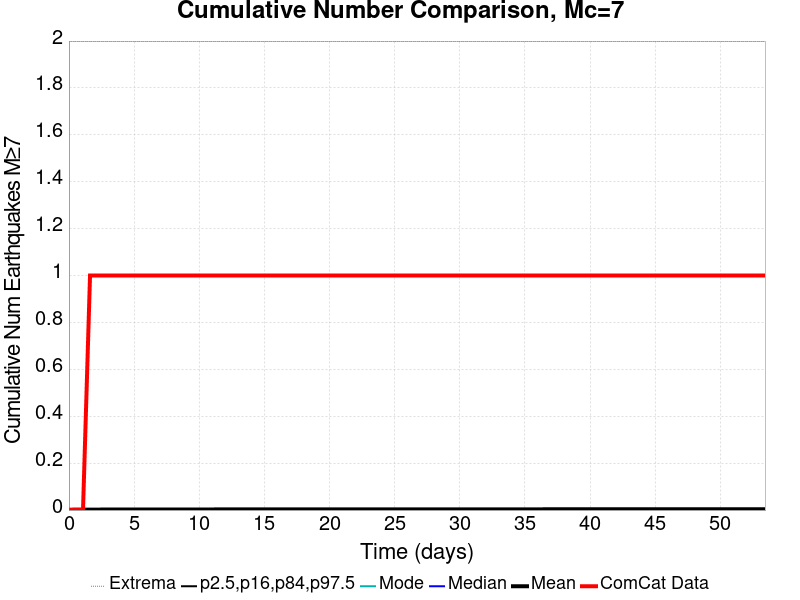

The file beside this chart, header and first rows:
Time (days), ComCat Data, Simulation Mean, Simulation Median, Simulation Mode, Simulation Minimum, Simulation Maximum, 2.5 %-ile, 16 %-ile, 84 %-ile, 97.5 %-ile
0.0, 0.0, 0.00144, 0.0, 0.0, 0.0, 2.0, 0.0, 0.0, 0.0, 0.0
0.5397, 0.0, 0.00175, 0.0, 0.0, 0.0, 2.0, 0.0, 0.0, 0.0, 0.0
1.079, 0.0, 0.00187, 0.0, 0.0, 0.0, 2.0, 0.0, 0.0, 0.0, 0.0
1.619, 1.0, 0.002, 0.0, 0.0, 0.0, 2.0, 0.0, 0.0, 0.0, 0.0
2.159, 1.0, 0.00208, 0.0, 0.0, 0.0, 2.0, 0.0, 0.0, 0.0, 0.0
2.699, 1.0, 0.00219, 0.0, 0.0, 0.0, 2.0, 0.0, 0.0, 0.0, 0.0
3.238, 1.0, 0.00223, 0.0, 0.0, 0.0, 2.0, 0.0, 0.0, 0.0, 0.0
3.778, 1.0, 0.00229, 0.0, 0.0, 0.0, 2.0, 0.0, 0.0, 0.0, 0.0
4.318, 1.0, 0.00237, 0.0, 0.0, 0.0, 2.0, 0.0, 0.0, 0.0, 0.0
4.857, 1.0, 0.00238, 0.0, 0.0, 0.0, 2.0, 0.0, 0.0, 0.0, 0.0
5.397, 1.0, 0.0024, 0.0, 0.0, 0.0, 2.0, 0.0, 0.0, 0.0, 0.0
5.937, 1.0, 0.00245, 0.0, 0.0, 0.0, 2.0, 0.0, 0.0, 0.0, 0.0
6.477, 1.0, 0.00247, 0.0, 0.0, 0.0, 2.0, 0.0, 0.0, 0.0, 0.0
7.016, 1.0, 0.00248, 0.0, 0.0, 0.0, 2.0, 0.0, 0.0, 0.0, 0.0
7.556, 1.0, 0.00251, 0.0, 0.0, 0.0, 2.0, 0.0, 0.0, 0.0, 0.0
8.096, 1.0, 0.00253, 0.0, 0.0, 0.0, 2.0, 0.0, 0.0, 0.0, 0.0
8.636, 1.0, 0.00256, 0.0, 0.0, 0.0, 2.0, 0.0, 0.0, 0.0, 0.0
9.175, 1.0, 0.00257, 0.0, 0.0, 0.0, 2.0, 0.0, 0.0, 0.0, 0.0
9.715, 1.0, 0.0026, 0.0, 0.0, 0.0, 2.0, 0.0, 0.0, 0.0, 0.0
10.25, 1.0, 0.00262, 0.0, 0.0, 0.0, 2.0, 0.0, 0.0, 0.0, 0.0
10.79, 1.0, 0.00264, 0.0, 0.0, 0.0, 2.0, 0.0, 0.0, 0.0, 0.0
11.33, 1.0, 0.00268, 0.0, 0.0, 0.0, 2.0, 0.0, 0.0, 0.0, 0.0
11.87, 1.0, 0.00271, 0.0, 0.0, 0.0, 2.0, 0.0, 0.0, 0.0, 0.0
12.41, 1.0, 0.00272, 0.0, 0.0, 0.0, 2.0, 0.0, 0.0, 0.0, 0.0
12.95, 1.0, 0.00278, 0.0, 0.0, 0.0, 2.0, 0.0, 0.0, 0.0, 0.0
13.49, 1.0, 0.00281, 0.0, 0.0, 0.0, 2.0, 0.0, 0.0, 0.0, 0.0
14.03, 1.0, 0.00283, 0.0, 0.0, 0.0, 2.0, 0.0, 0.0, 0.0, 0.0
14.57, 1.0, 0.00286, 0.0, 0.0, 0.0, 2.0, 0.0, 0.0, 0.0, 0.0
15.11, 1.0, 0.00289, 0.0, 0.0, 0.0, 2.0, 0.0, 0.0, 0.0, 0.0
15.65, 1.0, 0.00289, 0.0, 0.0, 0.0, 2.0, 0.0, 0.0, 0.0, 0.0
16.19, 1.0, 0.00291, 0.0, 0.0, 0.0, 2.0, 0.0, 0.0, 0.0, 0.0
16.73, 1.0, 0.00292, 0.0, 0.0, 0.0, 2.0, 0.0, 0.0, 0.0, 0.0
17.27, 1.0, 0.00292, 0.0, 0.0, 0.0, 2.0, 0.0, 0.0, 0.0, 0.0
17.81, 1.0, 0.00292, 0.0, 0.0, 0.0, 2.0, 0.0, 0.0, 0.0, 0.0
18.35, 1.0, 0.00293, 0.0, 0.0, 0.0, 2.0, 0.0, 0.0, 0.0, 0.0
18.89, 1.0, 0.00295, 0.0, 0.0, 0.0, 2.0, 0.0, 0.0, 0.0, 0.0
19.43, 1.0, 0.00295, 0.0, 0.0, 0.0, 2.0, 0.0, 0.0, 0.0, 0.0
19.97, 1.0, 0.00296, 0.0, 0.0, 0.0, 2.0, 0.0, 0.0, 0.0, 0.0
20.51, 1.0, 0.00297, 0.0, 0.0, 0.0, 2.0, 0.0, 0.0, 0.0, 0.0
21.05, 1.0, 0.003, 0.0, 0.0, 0.0, 2.0, 0.0, 0.0, 0.0, 0.0
21.59, 1.0, 0.00301, 0.0, 0.0, 0.0, 2.0, 0.0, 0.0, 0.0, 0.0
22.13, 1.0, 0.00302, 0.0, 0.0, 0.0, 2.0, 0.0, 0.0, 0.0, 0.0
22.67, 1.0, 0.00303, 0.0, 0.0, 0.0, 2.0, 0.0, 0.0, 0.0, 0.0
23.21, 1.0, 0.00304, 0.0, 0.0, 0.0, 2.0, 0.0, 0.0, 0.0, 0.0
23.75, 1.0, 0.00305, 0.0, 0.0, 0.0, 2.0, 0.0, 0.0, 0.0, 0.0
24.29, 1.0, 0.00305, 0.0, 0.0, 0.0, 2.0, 0.0, 0.0, 0.0, 0.0
24.83, 1.0, 0.00305, 0.0, 0.0, 0.0, 2.0, 0.0, 0.0, 0.0, 0.0
25.37, 1.0, 0.00307, 0.0, 0.0, 0.0, 2.0, 0.0, 0.0, 0.0, 0.0
25.91, 1.0, 0.00307, 0.0, 0.0, 0.0, 2.0, 0.0, 0.0, 0.0, 0.0
26.45, 1.0, 0.00307, 0.0, 0.0, 0.0, 2.0, 0.0, 0.0, 0.0, 0.0
26.99, 1.0, 0.00308, 0.0, 0.0, 0.0, 2.0, 0.0, 0.0, 0.0, 0.0
27.53, 1.0, 0.00308, 0.0, 0.0, 0.0, 2.0, 0.0, 0.0, 0.0, 0.0
28.07, 1.0, 0.00309, 0.0, 0.0, 0.0, 2.0, 0.0, 0.0, 0.0, 0.0
28.61, 1.0, 0.00311, 0.0, 0.0, 0.0, 2.0, 0.0, 0.0, 0.0, 0.0
29.14, 1.0, 0.00312, 0.0, 0.0, 0.0, 2.0, 0.0, 0.0, 0.0, 0.0
29.68, 1.0, 0.00312, 0.0, 0.0, 0.0, 2.0, 0.0, 0.0, 0.0, 0.0
30.22, 1.0, 0.00312, 0.0, 0.0, 0.0, 2.0, 0.0, 0.0, 0.0, 0.0
30.76, 1.0, 0.00312, 0.0, 0.0, 0.0, 2.0, 0.0, 0.0, 0.0, 0.0
31.3, 1.0, 0.00313, 0.0, 0.0, 0.0, 2.0, 0.0, 0.0, 0.0, 0.0
31.84, 1.0, 0.00315, 0.0, 0.0, 0.0, 2.0, 0.0, 0.0, 0.0, 0.0
... 40 more rows
